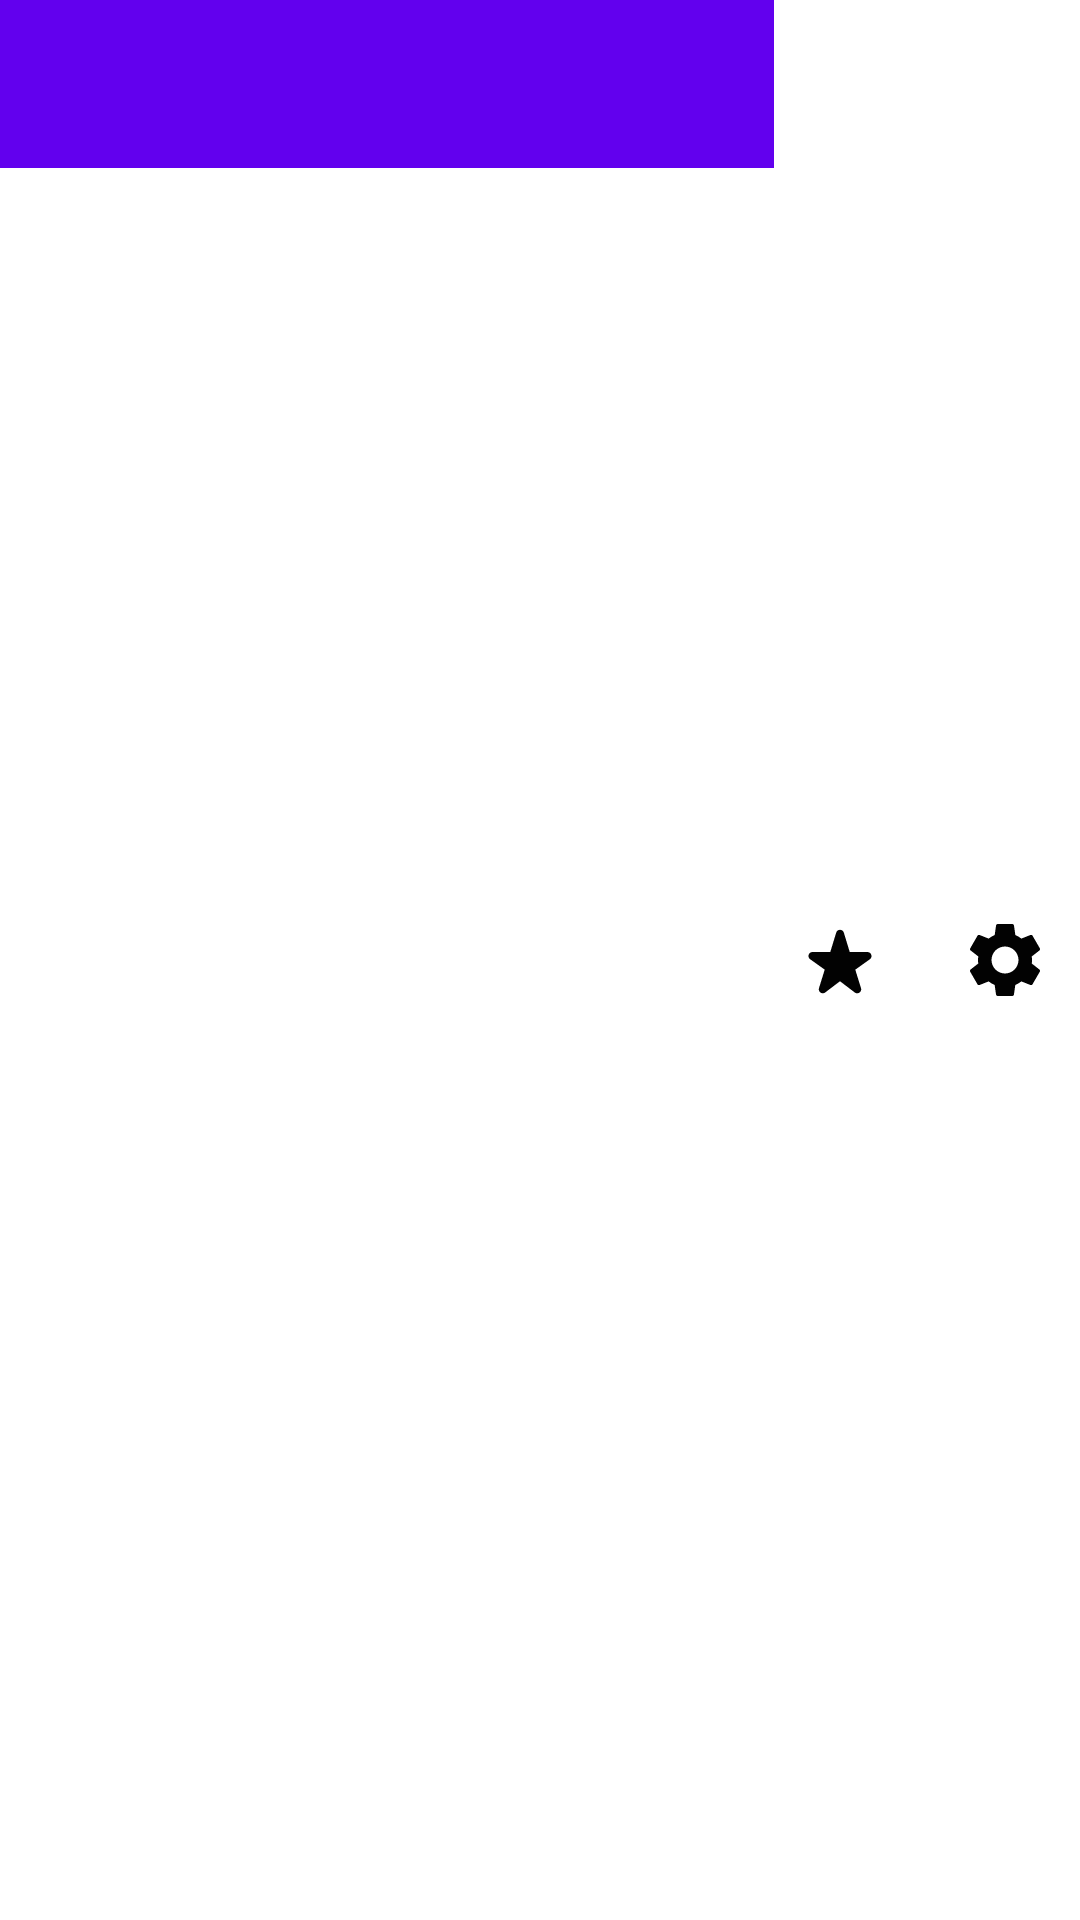

Produce the Android XML layout that renders to this screen, including the resource entries it uses.
<!-- AndroidManifest.xml: fallback theme Theme.MaterialComponents.DayNight.NoActionBar -->
<!-- res/layout/layout_app_bar.xml -->
<?xml version="1.0" encoding="utf-8"?>
<RelativeLayout xmlns:android="http://schemas.android.com/apk/res/android"
    xmlns:tools="http://schemas.android.com/tools"
    android:id="@+id/rl_app_bar"
    android:layout_width="match_parent"
    android:layout_height="wrap_content">

    <androidx.appcompat.widget.Toolbar
        android:id="@+id/toolbar"
        tools:layout_editor_absoluteX="0dp"
        tools:layout_editor_absoluteY="0dp"
        android:layout_width="match_parent"
        android:layout_height="wrap_content"
        android:layout_toStartOf="@+id/iv_rate_us"
        android:background="?attr/colorPrimary"
        android:minHeight="?attr/actionBarSize"
        android:theme="?attr/actionBarTheme" />

    <ImageView
        android:id="@+id/iv_rate_us"
        android:layout_width="wrap_content"
        android:layout_height="wrap_content"
        android:layout_centerVertical="true"
        android:layout_marginEnd="@dimen/space8dp"
        android:layout_marginStart="@dimen/space4dp"
        android:padding="@dimen/space2dp"
        android:scaleType="fitCenter"
        android:layout_toStartOf="@+id/iv_share"
        android:src="@drawable/ic_rate_us" />

    <ImageView
        android:id="@+id/iv_share"
        android:layout_width="wrap_content"
        android:layout_height="wrap_content"
        android:layout_centerVertical="true"
        android:layout_marginEnd="@dimen/space8dp"
        android:padding="@dimen/space2dp"
        android:scaleType="fitCenter"
        android:layout_toStartOf="@+id/iv_settings"
        android:src="@drawable/ic_share" />

    <ImageView
        android:id="@+id/iv_settings"
        android:layout_width="wrap_content"
        android:layout_height="wrap_content"
        android:layout_alignParentEnd="true"
        android:layout_centerVertical="true"
        android:layout_marginEnd="@dimen/space8dp"
        android:padding="@dimen/space2dp"
        android:scaleType="fitCenter"
        android:src="@drawable/ic_settings" />

</RelativeLayout>
<!-- resources referenced by this layout -->
<resources>
  <dimen name="space2dp">2dp</dimen>
  <dimen name="space4dp">4dp</dimen>
  <dimen name="space8dp">8dp</dimen>
  <!-- drawable ic_rate_us (drawable) -->
  <vector android:height="32dp" android:tint="#020202"
      android:viewportHeight="24" android:viewportWidth="24"
      android:width="32dp" xmlns:android="http://schemas.android.com/apk/res/android">
      <path android:fillColor="@android:color/white" android:pathData="M14.43,10l-1.47,-4.84c-0.29,-0.95 -1.63,-0.95 -1.91,0L9.57,10H5.12c-0.97,0 -1.37,1.25 -0.58,1.81l3.64,2.6l-1.43,4.61c-0.29,0.93 0.79,1.68 1.56,1.09L12,17.31l3.69,2.81c0.77,0.59 1.85,-0.16 1.56,-1.09l-1.43,-4.61l3.64,-2.6c0.79,-0.57 0.39,-1.81 -0.58,-1.81H14.43z"/>
  </vector>
  <!-- drawable ic_settings (drawable) -->
  <vector android:height="30dp" android:tint="#020202"
      android:viewportHeight="24" android:viewportWidth="24"
      android:width="30dp" xmlns:android="http://schemas.android.com/apk/res/android">
      <path android:fillColor="@android:color/white" android:pathData="M19.14,12.94c0.04,-0.3 0.06,-0.61 0.06,-0.94c0,-0.32 -0.02,-0.64 -0.07,-0.94l2.03,-1.58c0.18,-0.14 0.23,-0.41 0.12,-0.61l-1.92,-3.32c-0.12,-0.22 -0.37,-0.29 -0.59,-0.22l-2.39,0.96c-0.5,-0.38 -1.03,-0.7 -1.62,-0.94L14.4,2.81c-0.04,-0.24 -0.24,-0.41 -0.48,-0.41h-3.84c-0.24,0 -0.43,0.17 -0.47,0.41L9.25,5.35C8.66,5.59 8.12,5.92 7.63,6.29L5.24,5.33c-0.22,-0.08 -0.47,0 -0.59,0.22L2.74,8.87C2.62,9.08 2.66,9.34 2.86,9.48l2.03,1.58C4.84,11.36 4.8,11.69 4.8,12s0.02,0.64 0.07,0.94l-2.03,1.58c-0.18,0.14 -0.23,0.41 -0.12,0.61l1.92,3.32c0.12,0.22 0.37,0.29 0.59,0.22l2.39,-0.96c0.5,0.38 1.03,0.7 1.62,0.94l0.36,2.54c0.05,0.24 0.24,0.41 0.48,0.41h3.84c0.24,0 0.44,-0.17 0.47,-0.41l0.36,-2.54c0.59,-0.24 1.13,-0.56 1.62,-0.94l2.39,0.96c0.22,0.08 0.47,0 0.59,-0.22l1.92,-3.32c0.12,-0.22 0.07,-0.47 -0.12,-0.61L19.14,12.94zM12,15.6c-1.98,0 -3.6,-1.62 -3.6,-3.6s1.62,-3.6 3.6,-3.6s3.6,1.62 3.6,3.6S13.98,15.6 12,15.6z"/>
  </vector>
</resources>
